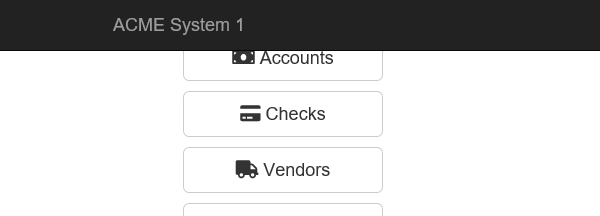
Task: Performer bot process
Workflow: ACME_NavtoDownloadReport_Yr

Step 1: Attach Browser 'iexplore.exe ACME' in window 'ACME System 1 - Dashboard'

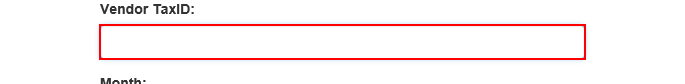
Step 2: type [in_VendorTaxID] into the text box

Step 3: click on the button (no picture)

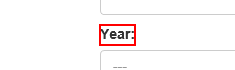
Step 4: Find Element 'LABEL' on the label 'Year:' in window 'ACME System 1 - Download Monthly Report'
